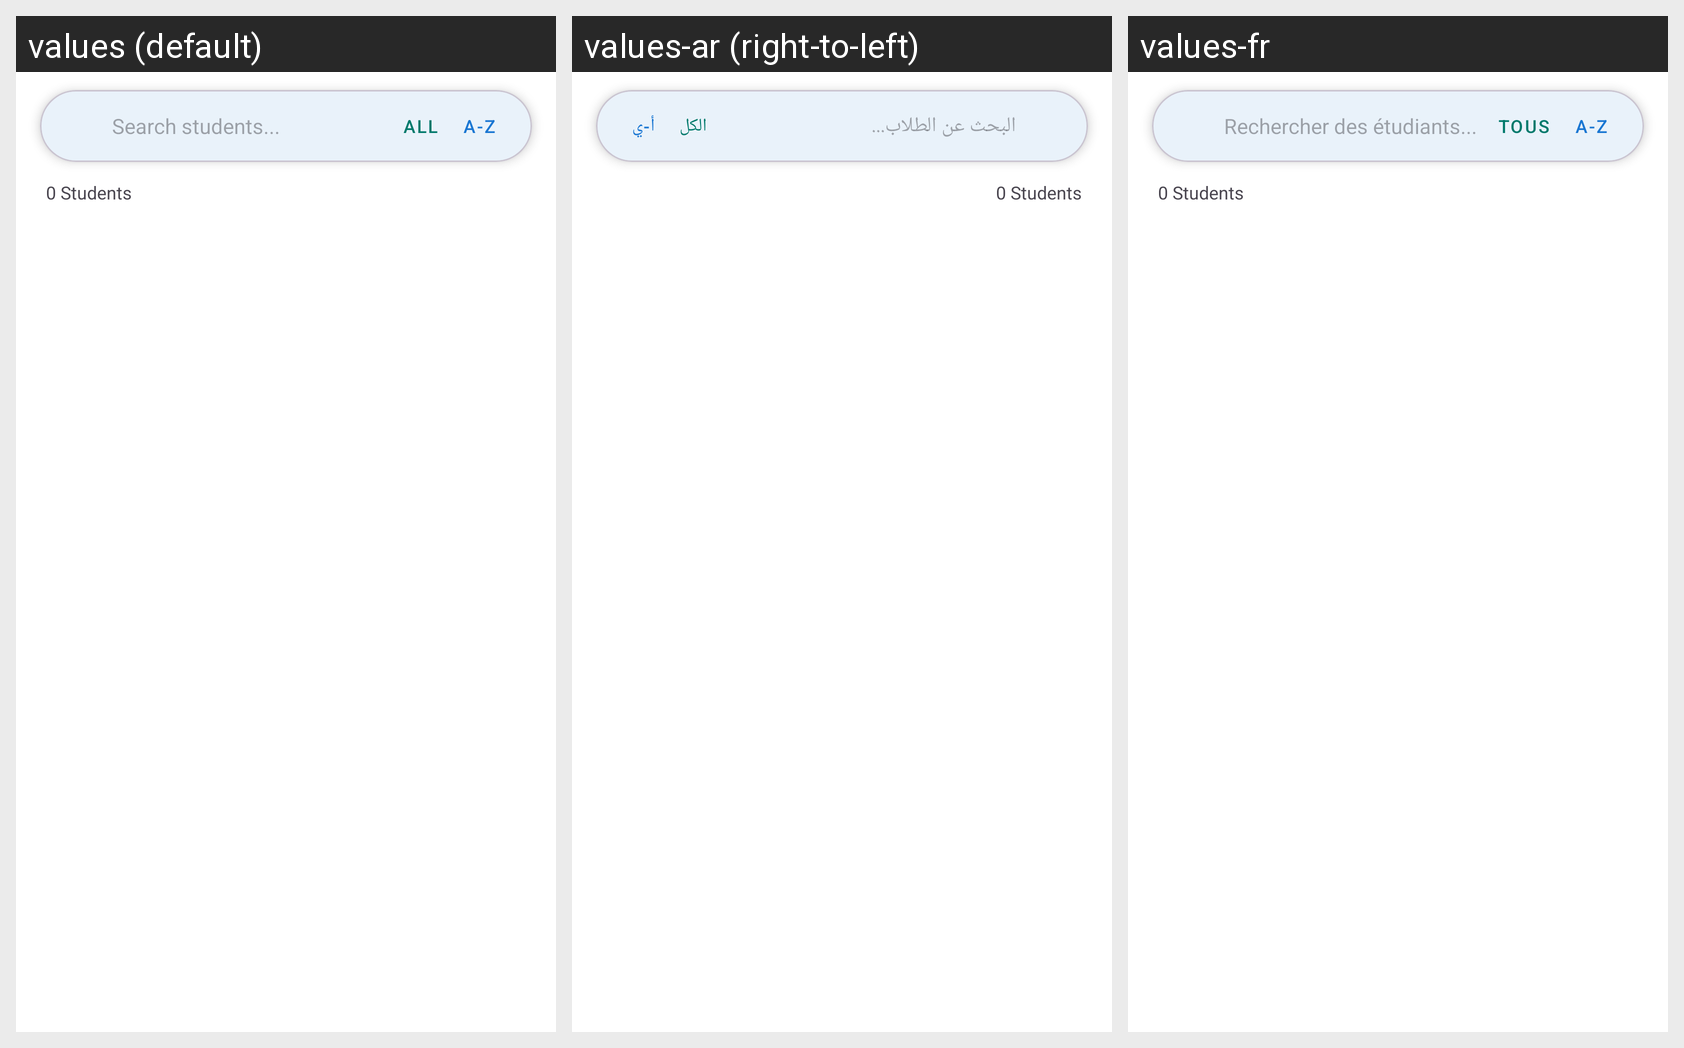

Locale-by-locale string values for the Android screen shown in this grid:
Android screen res/layout/fragment_behavior.xml rendered under 3 locales, left to right: values (default), values-ar (right-to-left), values-fr. Device: Nexus 5 (rendered at 1080×1920; each locale shown at half size, 540×960, under a caption strip naming it); theme Theme.AdditioApp.
Strings drawn on this screen, with the default value and each locale's value (text and hints the layout hard-codes, and strings that could not be matched under every locale, appear in the picture but are not listed):

hint_search_students
  values: Search students...
  values-ar: البحث عن الطلاب...
  values-fr: Rechercher des étudiants...

filter_all
  values: All
  values-ar: الكل
  values-fr: Tous

sort_by_name_asc
  values: A-Z
  values-ar: أ-ي
  values-fr: A-Z

text_student_count_default
  values: 0 Students
  values-ar: 0 Students  [not translated; the default value is used]
  values-fr: 0 Students  [not translated; the default value is used]
